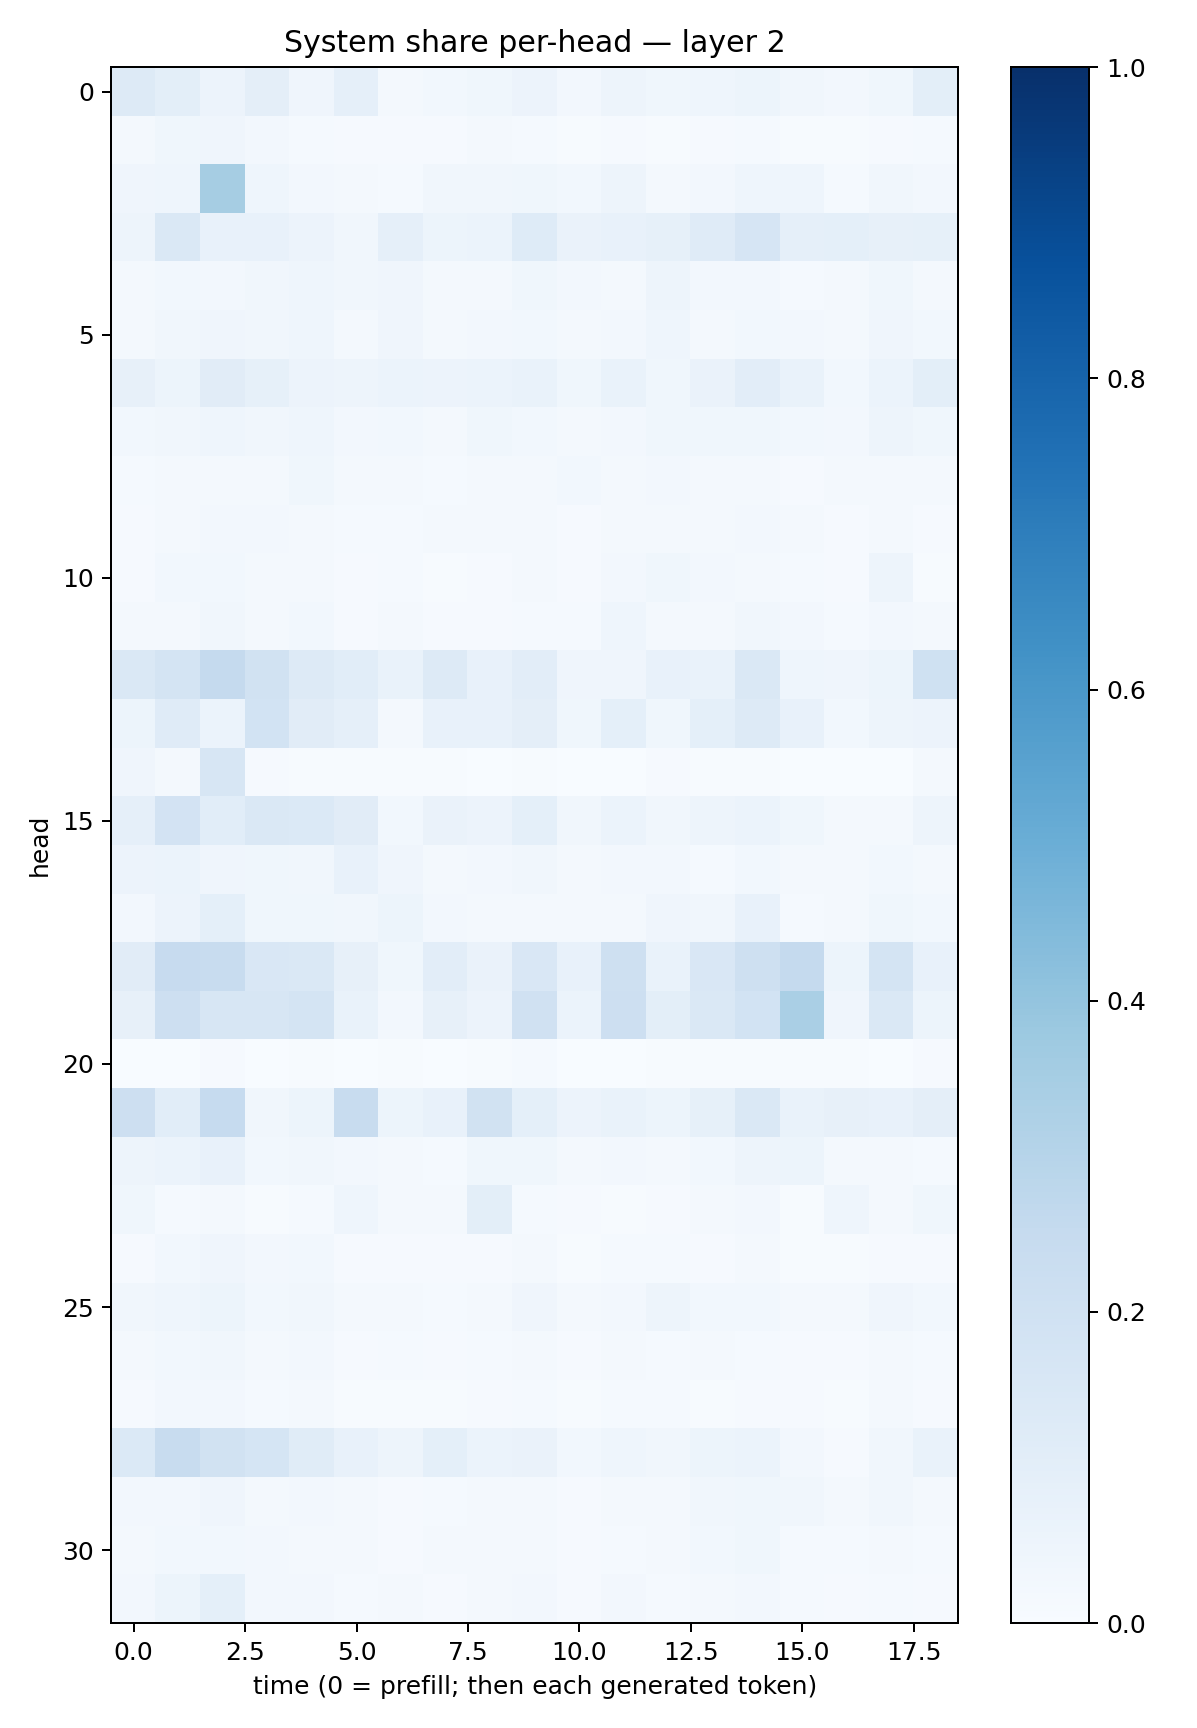

The data file committed next to this chart (first rows):
0.12763001, 0.10016334, 0.056992665, 0.09700498, 0.03999918, 0.08896908, 0.021173485, 0.028661951, 0.03584189, 0.056389183, 0.024784332, 0.047967505, 0.038957655, 0.046422537, 0.05460772, 0.03514677, 0.02641097, 0.037435357, 0.10064295
0.01644, 0.03749, 0.04024, 0.02612, 0.01335, 0.008418, 0.00858, 0.009024, 0.01623, 0.01394, 0.00566, 0.008103, 0.007629, 0.009421, 0.01185, 0.007292, 0.004607, 0.008822, 0.01433
0.0419, 0.04479, 0.3509, 0.04661, 0.02485, 0.0203, 0.01465, 0.03224, 0.03132, 0.03832, 0.02892, 0.04722, 0.02253, 0.02501, 0.04619, 0.04519, 0.01519, 0.03372, 0.02615
0.05078, 0.148, 0.0734, 0.07428, 0.05503, 0.03344, 0.08638, 0.05385, 0.06222, 0.1241, 0.06624, 0.07463, 0.08378, 0.1208, 0.1644, 0.0871, 0.09316, 0.08196, 0.08551
0.0186, 0.03109, 0.02662, 0.0344, 0.04388, 0.03411, 0.04142, 0.01847, 0.02206, 0.0362, 0.02404, 0.01982, 0.04999, 0.02639, 0.02555, 0.01486, 0.02228, 0.03523, 0.02093
0.02221, 0.03458, 0.03981, 0.0335, 0.04306, 0.01847, 0.03999, 0.01921, 0.02471, 0.03057, 0.01796, 0.02595, 0.0433, 0.02293, 0.03094, 0.02459, 0.01891, 0.04278, 0.02997
0.07984, 0.05266, 0.1119, 0.08302, 0.05713, 0.04943, 0.06199, 0.05486, 0.05865, 0.06748, 0.03532, 0.06917, 0.03552, 0.06482, 0.1019, 0.06863, 0.03106, 0.05989, 0.09831
0.03037, 0.03374, 0.04506, 0.03429, 0.04297, 0.02353, 0.03051, 0.02194, 0.03621, 0.02987, 0.02016, 0.02515, 0.03898, 0.03821, 0.03526, 0.02768, 0.02513, 0.04964, 0.03769
0.01306, 0.02, 0.01785, 0.01725, 0.03745, 0.01655, 0.01913, 0.01321, 0.01865, 0.02003, 0.02765, 0.01702, 0.02707, 0.02316, 0.01818, 0.0107, 0.01583, 0.0224, 0.01727
0.009181, 0.02258, 0.02423, 0.02715, 0.02216, 0.01308, 0.01316, 0.01785, 0.01706, 0.01859, 0.01062, 0.01988, 0.01645, 0.01596, 0.02462, 0.01783, 0.009321, 0.0227, 0.01041
0.01151, 0.02739, 0.02854, 0.01604, 0.018, 0.01134, 0.01374, 0.005813, 0.009344, 0.01915, 0.008027, 0.02405, 0.03806, 0.02587, 0.01817, 0.0148, 0.009046, 0.05067, 0.007154
0.01929, 0.02089, 0.03499, 0.01633, 0.02741, 0.01067, 0.02156, 0.0111, 0.0117, 0.01286, 0.01301, 0.04338, 0.02063, 0.01662, 0.03454, 0.0254, 0.01506, 0.02723, 0.01942
0.1435, 0.1781, 0.2505, 0.1894, 0.1314, 0.1091, 0.06856, 0.1304, 0.07179, 0.1034, 0.04112, 0.03907, 0.07397, 0.07026, 0.1477, 0.04576, 0.04044, 0.05189, 0.2001
0.05176, 0.1199, 0.05913, 0.1855, 0.1101, 0.08727, 0.02217, 0.07512, 0.07731, 0.09711, 0.03723, 0.0935, 0.0366, 0.09047, 0.1295, 0.07204, 0.02758, 0.04705, 0.057
0.04237, 0.0223, 0.1623, 0.009916, 0.007693, 0.007563, 0.005823, 0.004291, 0.00326, 0.004232, 0.00118, 0.002384, 0.008587, 0.006216, 0.00545, 0.002032, 0.002338, 0.003745, 0.01944
0.08943, 0.1798, 0.1083, 0.1454, 0.1368, 0.1105, 0.02927, 0.06392, 0.05786, 0.09108, 0.03354, 0.05897, 0.03258, 0.04823, 0.06094, 0.03615, 0.01708, 0.02227, 0.04756
0.05824, 0.0589, 0.04258, 0.03627, 0.03457, 0.07698, 0.04071, 0.0205, 0.02449, 0.03465, 0.02054, 0.0267, 0.02622, 0.01397, 0.03067, 0.0192, 0.0206, 0.02822, 0.02154
0.02618, 0.0557, 0.09056, 0.03636, 0.03589, 0.03264, 0.05317, 0.02634, 0.01815, 0.01965, 0.01995, 0.01815, 0.0406, 0.03126, 0.07495, 0.01499, 0.02277, 0.03889, 0.02808
0.1105, 0.2446, 0.2421, 0.1516, 0.1428, 0.0787, 0.03682, 0.1021, 0.06506, 0.1492, 0.07286, 0.2095, 0.06997, 0.15, 0.2075, 0.2537, 0.05431, 0.1752, 0.07669
0.07829, 0.2132, 0.1623, 0.1585, 0.1757, 0.06666, 0.02613, 0.07883, 0.05529, 0.1991, 0.06137, 0.2118, 0.09948, 0.1426, 0.1867, 0.3376, 0.04173, 0.1466, 0.05138
0.003836, 0.003684, 0.00804, 0.003124, 0.006275, 0.002769, 0.005109, 0.003365, 0.005226, 0.0134, 0.003693, 0.003241, 0.005678, 0.005381, 0.005539, 0.004664, 0.005561, 0.001603, 0.01069
0.2142, 0.1089, 0.2489, 0.03333, 0.05277, 0.2348, 0.05386, 0.07557, 0.1938, 0.09312, 0.05476, 0.06725, 0.05302, 0.08245, 0.1484, 0.06831, 0.08172, 0.07303, 0.09646
0.04737, 0.06017, 0.07598, 0.02764, 0.03217, 0.02665, 0.02288, 0.01542, 0.03538, 0.03897, 0.01591, 0.02599, 0.02041, 0.03092, 0.04707, 0.05095, 0.01772, 0.02254, 0.01425
0.03797, 0.01294, 0.02296, 0.005945, 0.0128, 0.04595, 0.01655, 0.02199, 0.1012, 0.01331, 0.01041, 0.006953, 0.01051, 0.01654, 0.02497, 0.005488, 0.04436, 0.01672, 0.0365
0.01141, 0.03047, 0.0412, 0.02365, 0.03036, 0.008519, 0.01134, 0.00924, 0.009344, 0.01692, 0.007359, 0.01268, 0.01196, 0.007871, 0.01983, 0.007364, 0.005378, 0.01038, 0.01059
0.03167, 0.04443, 0.05137, 0.02989, 0.03436, 0.01715, 0.0217, 0.01499, 0.01935, 0.04259, 0.01595, 0.02355, 0.04717, 0.03027, 0.02796, 0.01642, 0.02021, 0.04037, 0.02777
0.01833, 0.02887, 0.03322, 0.01969, 0.02654, 0.00878, 0.01283, 0.01119, 0.01498, 0.02015, 0.009243, 0.01913, 0.01491, 0.01586, 0.01432, 0.01158, 0.008036, 0.02255, 0.01457
0.009052, 0.02371, 0.02504, 0.0118, 0.01654, 0.005826, 0.006106, 0.005719, 0.009576, 0.0132, 0.006073, 0.01488, 0.01178, 0.007467, 0.01112, 0.009233, 0.005382, 0.01681, 0.007913
0.1368, 0.2378, 0.1878, 0.1694, 0.1149, 0.07714, 0.04795, 0.09223, 0.06104, 0.06606, 0.02809, 0.04667, 0.03478, 0.05093, 0.0618, 0.02591, 0.009864, 0.03395, 0.0677
0.02415, 0.02445, 0.04101, 0.02301, 0.02601, 0.01776, 0.008137, 0.01174, 0.02015, 0.02304, 0.009475, 0.01589, 0.02208, 0.03188, 0.03573, 0.03187, 0.01824, 0.0321, 0.016
0.02204, 0.03064, 0.02989, 0.0235, 0.01901, 0.01934, 0.009937, 0.01584, 0.01668, 0.01939, 0.009405, 0.01272, 0.01998, 0.02879, 0.03565, 0.01407, 0.01483, 0.02076, 0.01367
0.0238, 0.05154, 0.09184, 0.02706, 0.02501, 0.01338, 0.02006, 0.01037, 0.02038, 0.02642, 0.009371, 0.02579, 0.01529, 0.01735, 0.02722, 0.0151, 0.01004, 0.01225, 0.01169
